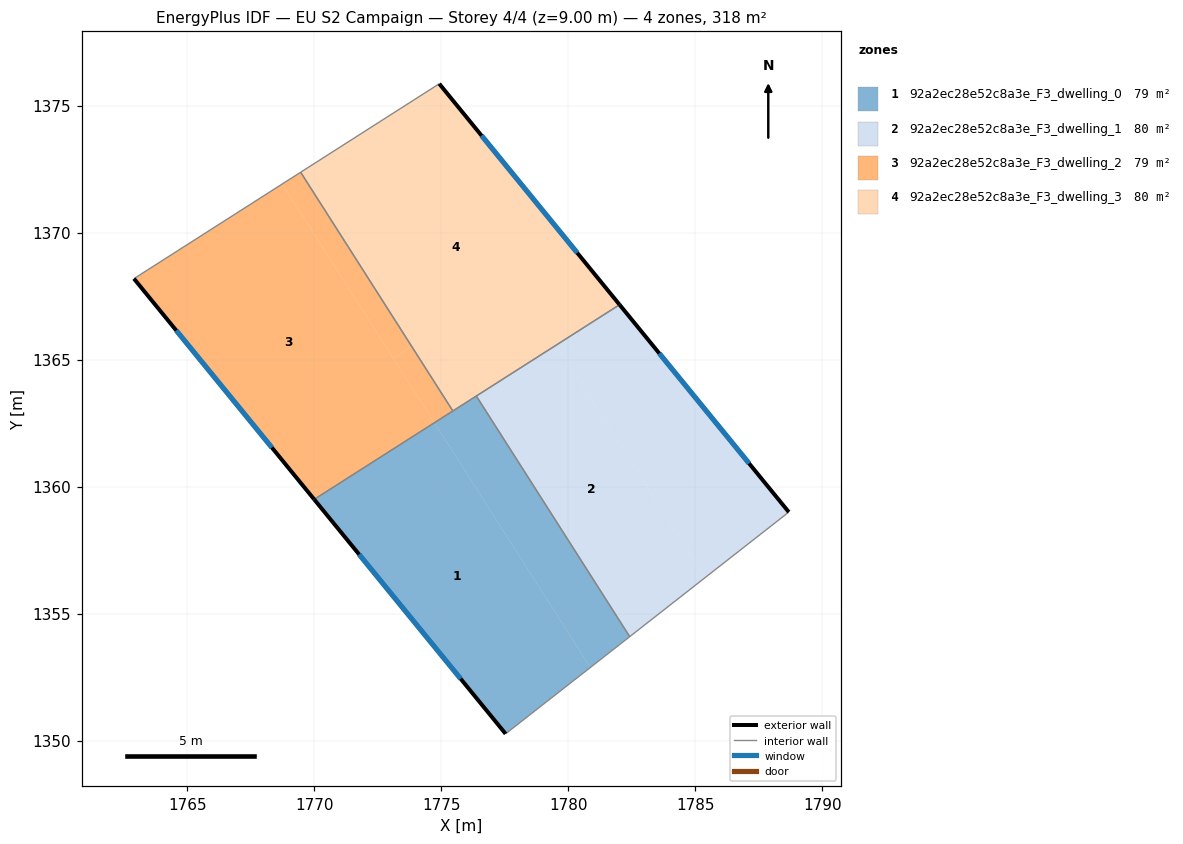
=== STOREY PLAN SPEC (per zone: floor XY polygon, exterior-wall plan segments, windows/doors) ===
zone 1: 92a2ec28e52c8a3e_F3_dwelling_0  (79.5 m²)
  floor: (1774.72, 1362.51) (1780.86, 1352.88) (1777.53, 1350.26) (1769.99, 1359.49)
  floor: (1776.37, 1363.56) (1782.41, 1354.09) (1780.86, 1352.88) (1774.72, 1362.51)
  exterior wall: (1769.99, 1359.49) – (1777.53, 1350.26)  [11.9 m]
    window: (1771.76, 1357.33) – (1775.76, 1352.43)  [10.1 m²]
  interior walls: 4
zone 2: 92a2ec28e52c8a3e_F3_dwelling_1  (79.5 m²)
  floor: (1779.53, 1365.58) (1785.38, 1356.41) (1782.41, 1354.09) (1776.37, 1363.56)
  floor: (1782.01, 1367.16) (1788.68, 1358.99) (1785.38, 1356.41) (1779.53, 1365.58)
  exterior wall: (1788.68, 1358.99) – (1782.01, 1367.16)  [10.5 m]
    window: (1787.11, 1360.91) – (1783.58, 1365.24)  [8.9 m²]
  interior walls: 3
zone 3: 92a2ec28e52c8a3e_F3_dwelling_2  (79.5 m²)
  floor: (1769.46, 1372.38) (1773.83, 1365.52) (1773.10, 1365.05) (1768.73, 1371.91)
  floor: (1773.83, 1365.52) (1775.45, 1362.98) (1774.72, 1362.51) (1773.10, 1365.05)
  floor: (1769.46, 1372.38) (1768.73, 1371.91) (1774.72, 1362.51) (1775.45, 1362.98) (1769.99, 1359.49) (1762.89, 1368.19)
  exterior wall: (1762.89, 1368.19) – (1769.99, 1359.49)  [11.2 m]
    window: (1764.56, 1366.14) – (1768.32, 1361.54)  [9.5 m²]
  interior walls: 3
zone 4: 92a2ec28e52c8a3e_F3_dwelling_3  (79.5 m²)
  floor: (1774.91, 1375.86) (1782.01, 1367.16) (1775.45, 1362.97) (1769.46, 1372.38)
  exterior wall: (1782.01, 1367.16) – (1774.91, 1375.86)  [11.2 m]
    window: (1780.35, 1369.20) – (1776.58, 1373.82)  [9.5 m²]
  interior walls: 4

=== DERIVED (storey summary) ===
Building: EU S2 Campaign
Storey: 4 of 4  (floor level z = 9.00 m)
Storey gross floor area: 318.0 m²
Zones on this storey: 4
  - 92a2ec28e52c8a3e_F3_dwelling_0: floor 79.5 m²; exterior wall 11.9 m (35.7 m²); 1 window(s) 10.1 m²; WWR 28.1%
  - 92a2ec28e52c8a3e_F3_dwelling_1: floor 79.5 m²; exterior wall 10.5 m (31.6 m²); 1 window(s) 8.9 m²; WWR 28.1%
  - 92a2ec28e52c8a3e_F3_dwelling_2: floor 79.5 m²; exterior wall 11.2 m (33.7 m²); 1 window(s) 9.5 m²; WWR 28.1%
  - 92a2ec28e52c8a3e_F3_dwelling_3: floor 79.5 m²; exterior wall 11.2 m (33.7 m²); 1 window(s) 9.5 m²; WWR 28.1%
Zone adjacency (shared interzone walls):
  - 92a2ec28e52c8a3e_F3_dwelling_0 ↔ 92a2ec28e52c8a3e_F3_dwelling_1
  - 92a2ec28e52c8a3e_F3_dwelling_0 ↔ 92a2ec28e52c8a3e_F3_dwelling_2
  - 92a2ec28e52c8a3e_F3_dwelling_0 ↔ 92a2ec28e52c8a3e_F3_dwelling_3
  - 92a2ec28e52c8a3e_F3_dwelling_1 ↔ 92a2ec28e52c8a3e_F3_dwelling_3
  - 92a2ec28e52c8a3e_F3_dwelling_2 ↔ 92a2ec28e52c8a3e_F3_dwelling_3